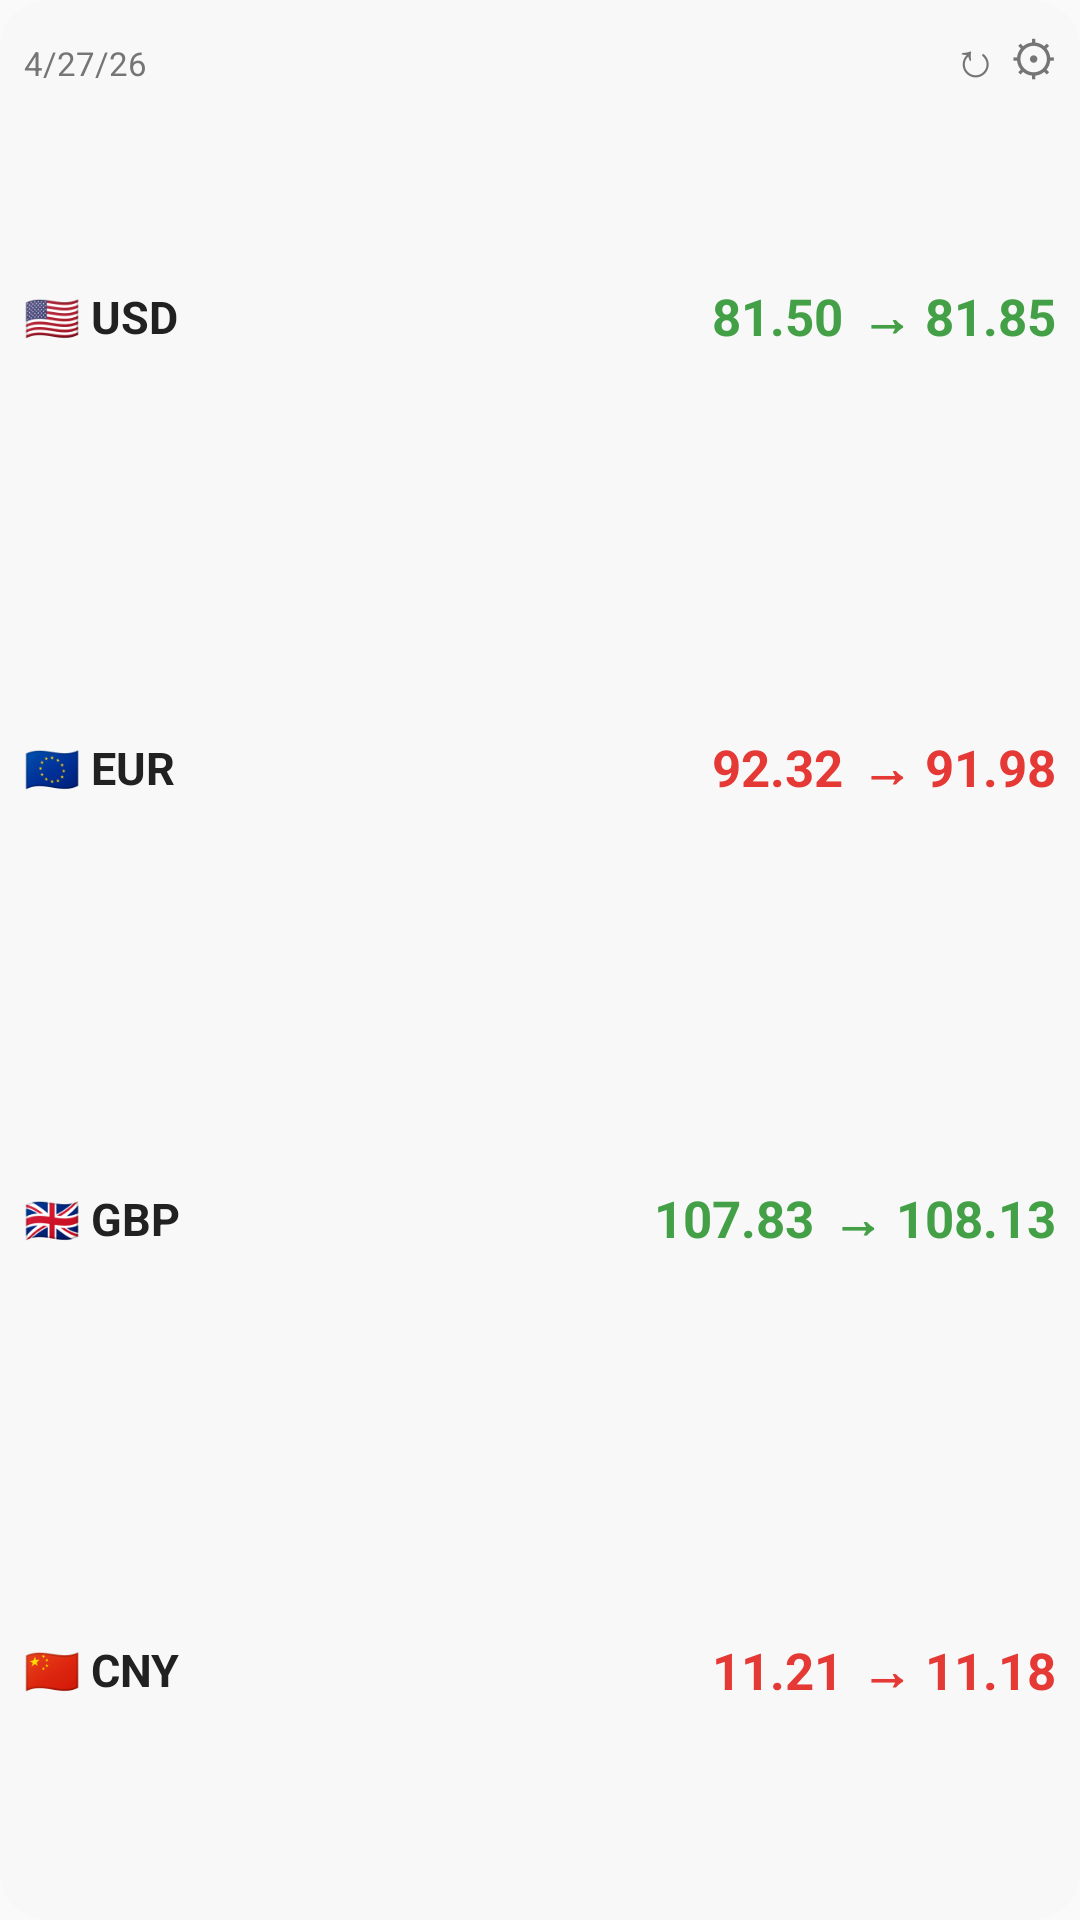

This screen was rendered from an Android layout file. Write that file and the resources it references.
<!-- AndroidManifest.xml: application theme Theme.CbrfApp -->
<!-- res/layout/preview_large_widget.xml -->
<?xml version="1.0" encoding="utf-8"?>
<LinearLayout xmlns:android="http://schemas.android.com/apk/res/android"
    android:layout_width="match_parent"
    android:layout_height="match_parent"
    android:background="@drawable/widget_preview_bg"
    android:orientation="vertical"
    android:padding="8dp">

    
    <LinearLayout
        android:layout_width="match_parent"
        android:layout_height="wrap_content"
        android:orientation="horizontal">
        <TextView
            android:layout_width="0dp"
            android:layout_height="wrap_content"
            android:layout_weight="1"
            android:text="4/27/26"
            android:textColor="#757575"
            android:textSize="11sp" />
        <TextView
            android:layout_width="wrap_content"
            android:layout_height="wrap_content"
            android:text="↻"
            android:textColor="#757575"
            android:textSize="16sp" />
        <TextView
            android:layout_width="wrap_content"
            android:layout_height="wrap_content"
            android:text=" ⚙"
            android:textColor="#757575"
            android:textSize="16sp" />
    </LinearLayout>

    
    <LinearLayout
        android:layout_width="match_parent"
        android:layout_height="0dp"
        android:layout_weight="1"
        android:orientation="vertical">

        
        <LinearLayout
            android:layout_width="match_parent"
            android:layout_height="0dp"
            android:layout_weight="1"
            android:gravity="center_vertical"
            android:orientation="horizontal">
            <TextView
                android:layout_width="0dp"
                android:layout_height="wrap_content"
                android:layout_weight="1"
                android:text="🇺🇸 USD"
                android:textColor="#212121"
                android:textSize="15sp"
                android:textStyle="bold" />
            <TextView
                android:layout_width="wrap_content"
                android:layout_height="wrap_content"
                android:text="81.50"
                android:textColor="#43A047"
                android:textSize="17sp"
                android:textStyle="bold" />
            <TextView
                android:layout_width="wrap_content"
                android:layout_height="wrap_content"
                android:layout_marginStart="6dp"
                android:text="→ 81.85"
                android:textColor="#43A047"
                android:textSize="17sp"
                android:textStyle="bold" />
        </LinearLayout>

        
        <LinearLayout
            android:layout_width="match_parent"
            android:layout_height="0dp"
            android:layout_weight="1"
            android:gravity="center_vertical"
            android:orientation="horizontal">
            <TextView
                android:layout_width="0dp"
                android:layout_height="wrap_content"
                android:layout_weight="1"
                android:text="🇪🇺 EUR"
                android:textColor="#212121"
                android:textSize="15sp"
                android:textStyle="bold" />
            <TextView
                android:layout_width="wrap_content"
                android:layout_height="wrap_content"
                android:text="92.32"
                android:textColor="#E53935"
                android:textSize="17sp"
                android:textStyle="bold" />
            <TextView
                android:layout_width="wrap_content"
                android:layout_height="wrap_content"
                android:layout_marginStart="6dp"
                android:text="→ 91.98"
                android:textColor="#E53935"
                android:textSize="17sp"
                android:textStyle="bold" />
        </LinearLayout>

        
        <LinearLayout
            android:layout_width="match_parent"
            android:layout_height="0dp"
            android:layout_weight="1"
            android:gravity="center_vertical"
            android:orientation="horizontal">
            <TextView
                android:layout_width="0dp"
                android:layout_height="wrap_content"
                android:layout_weight="1"
                android:text="🇬🇧 GBP"
                android:textColor="#212121"
                android:textSize="15sp"
                android:textStyle="bold" />
            <TextView
                android:layout_width="wrap_content"
                android:layout_height="wrap_content"
                android:text="107.83"
                android:textColor="#43A047"
                android:textSize="17sp"
                android:textStyle="bold" />
            <TextView
                android:layout_width="wrap_content"
                android:layout_height="wrap_content"
                android:layout_marginStart="6dp"
                android:text="→ 108.13"
                android:textColor="#43A047"
                android:textSize="17sp"
                android:textStyle="bold" />
        </LinearLayout>

        
        <LinearLayout
            android:layout_width="match_parent"
            android:layout_height="0dp"
            android:layout_weight="1"
            android:gravity="center_vertical"
            android:orientation="horizontal">
            <TextView
                android:layout_width="0dp"
                android:layout_height="wrap_content"
                android:layout_weight="1"
                android:text="🇨🇳 CNY"
                android:textColor="#212121"
                android:textSize="15sp"
                android:textStyle="bold" />
            <TextView
                android:layout_width="wrap_content"
                android:layout_height="wrap_content"
                android:text="11.21"
                android:textColor="#E53935"
                android:textSize="17sp"
                android:textStyle="bold" />
            <TextView
                android:layout_width="wrap_content"
                android:layout_height="wrap_content"
                android:layout_marginStart="6dp"
                android:text="→ 11.18"
                android:textColor="#E53935"
                android:textSize="17sp"
                android:textStyle="bold" />
        </LinearLayout>

    </LinearLayout>

</LinearLayout>
<!-- resources referenced by this layout -->
<resources>
  <!-- drawable widget_preview_bg (drawable) -->
  <?xml version="1.0" encoding="utf-8"?>
  <shape xmlns:android="http://schemas.android.com/apk/res/android"
      android:shape="rectangle">
      <solid android:color="#FFF8F8F8" />
      <corners android:radius="16dp" />
  </shape>
  <style name="Theme.CbrfApp" parent="android:Theme.Material.Light.NoActionBar" />
</resources>
